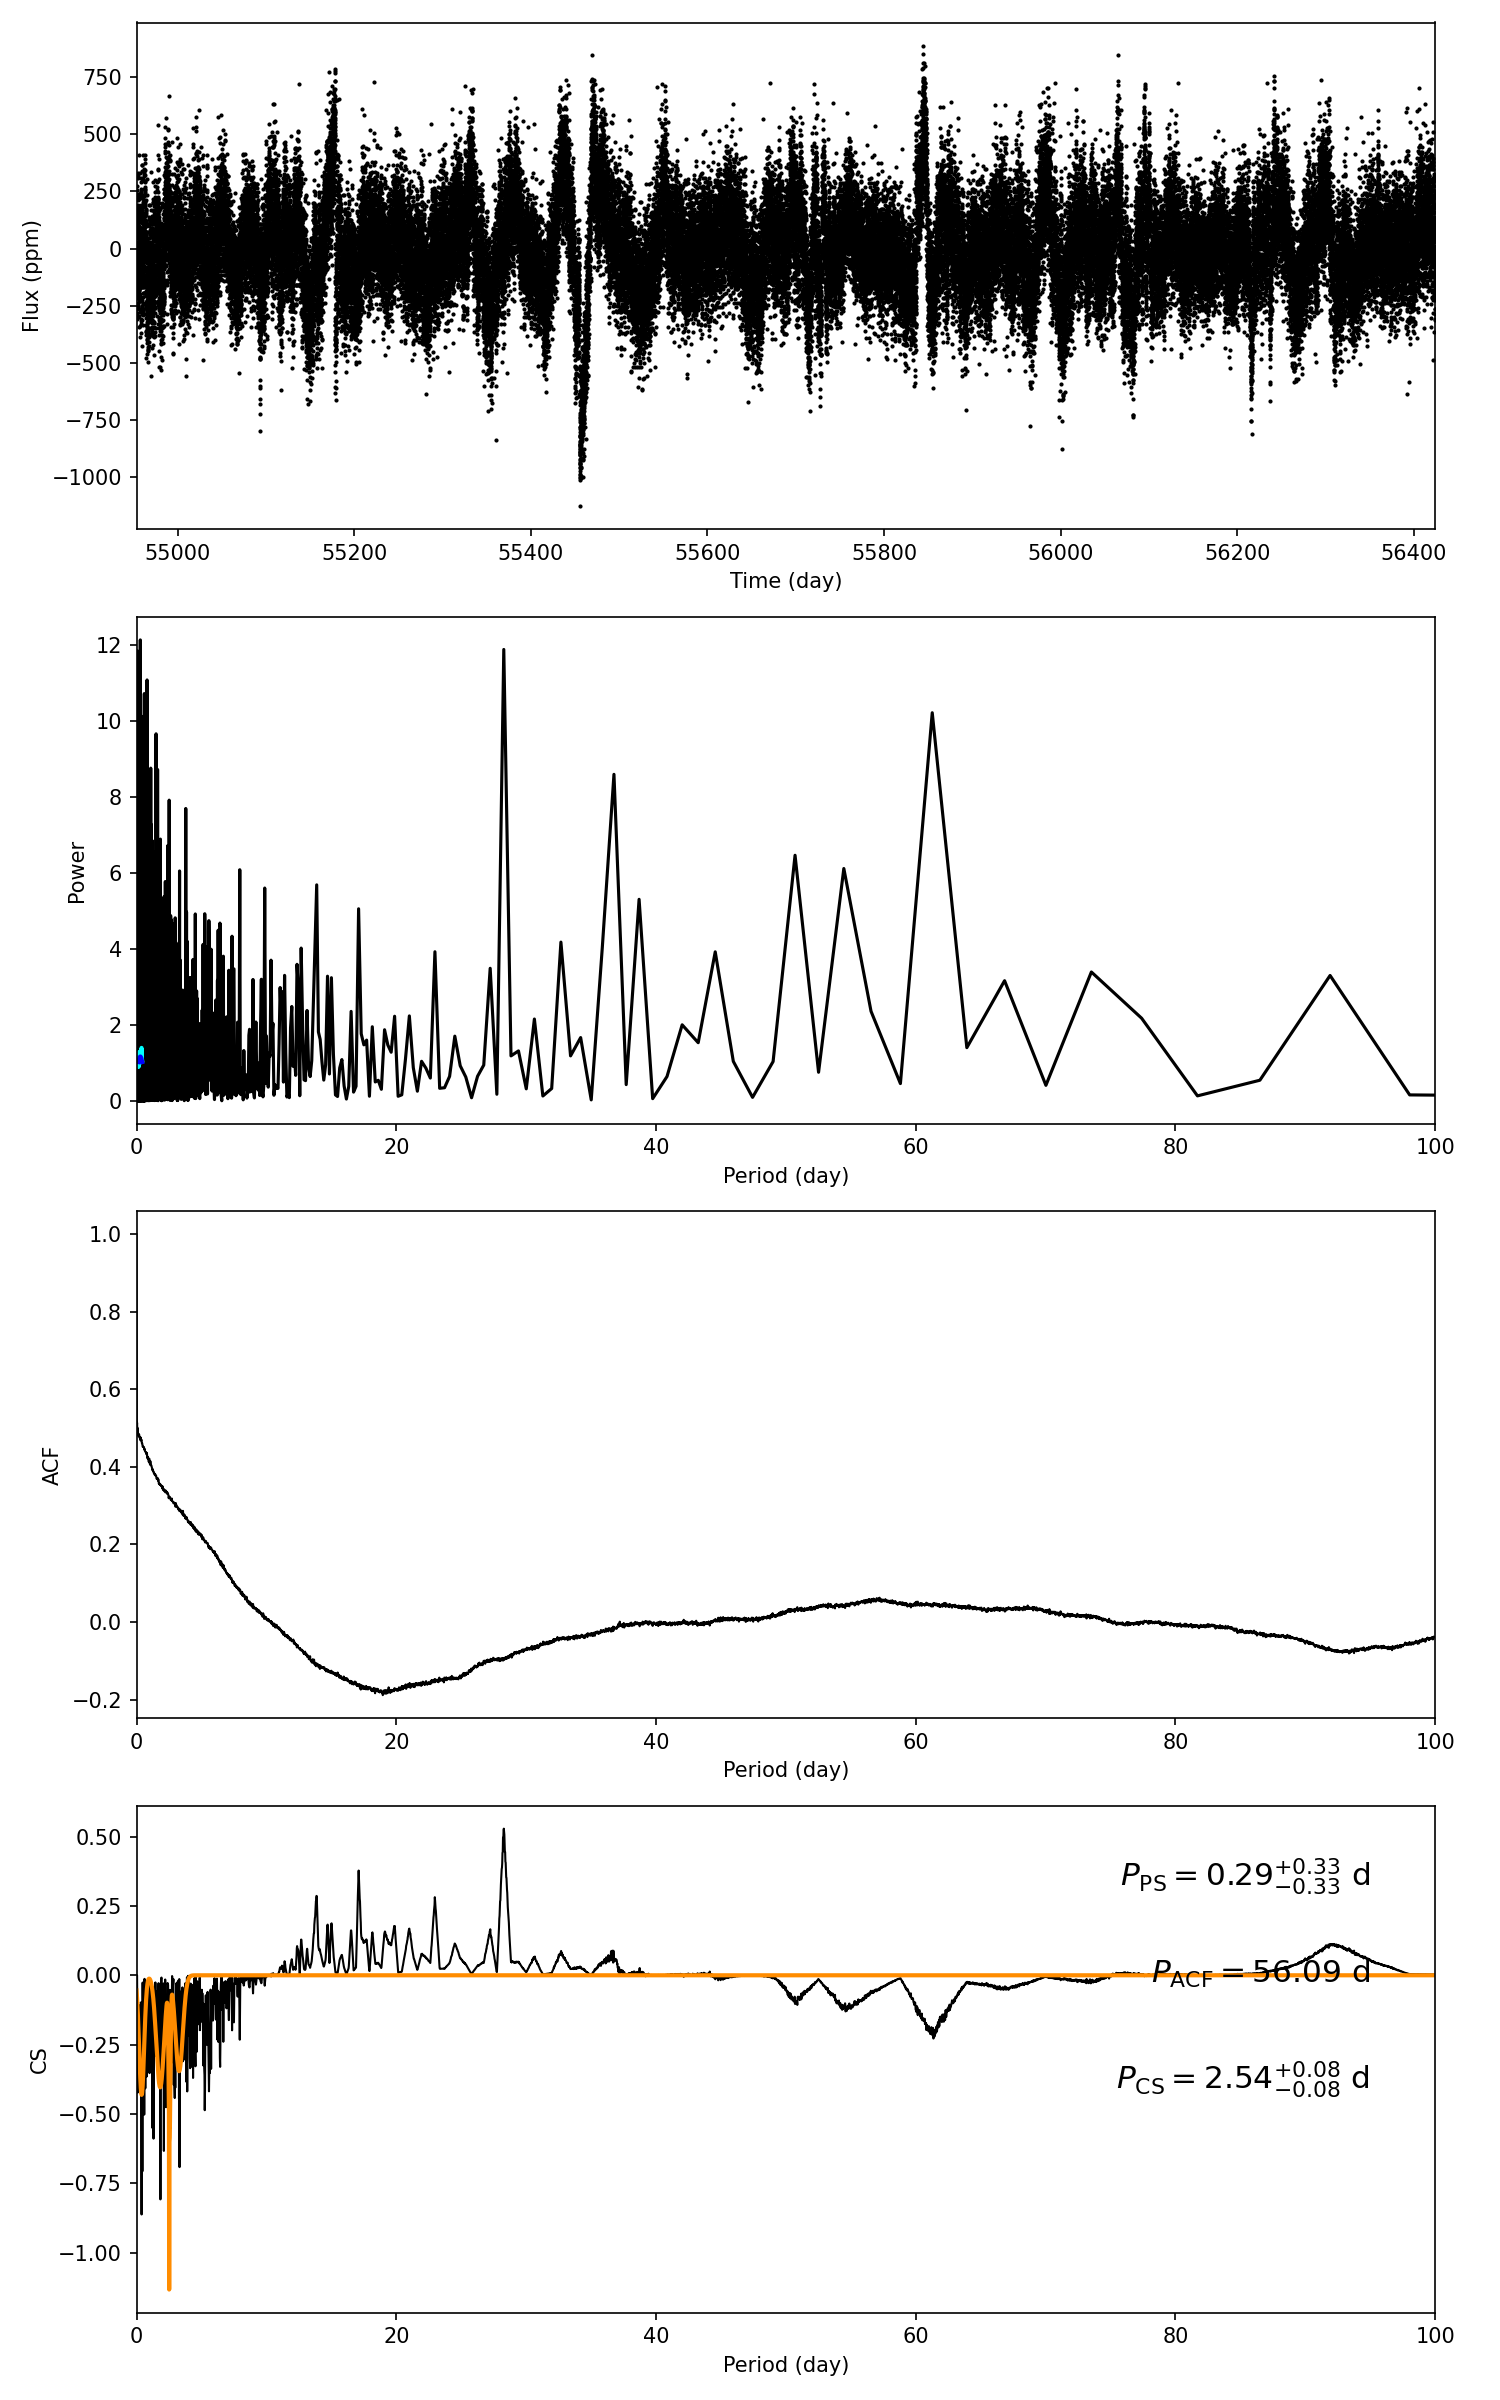

Source data for this figure (header and first rows):
target_id, prot_ps, prot_acf, prot_cs, e_prot_ps, E_prot_ps, e_prot_acf, E_prot_acf, e_prot_cs, E_prot_cs, sph_ps, sph_acf, sph_cs, e_sph_ps, e_sph_acf, e_sph_cs, h_ps, fa_prob_ps, hacf, gacf, hcs
6199422, 0.2897, 56.09, 2.538, 0.3301, 0.3301, -1.0, -1.0, 0.08005, 0.08005, 146.1, 202.5, 170.8, 20.82, 19.38, 37.16, 12.14, 5.321230518006463e-06, 0.02624, 0.04904, 0.5283
